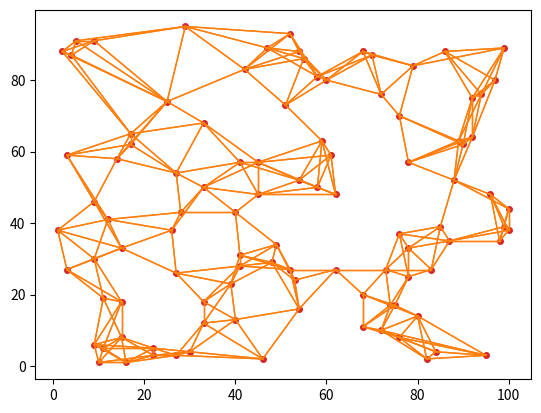

Reproduce this figure in Python. (Note: this script raises an exception after producing the figure.)
# ========================================================================
# Time-varying Graph Signal Reconstruction,
#
# [redacted]
# All Rights Reserved.
# ----------------------------------------------------------------------
# 100 points are generated randomly.
# The dimension of the synthetic dataset is 100x600.
#
# Version 1.0
# [redacted]
# ----------------------------------------------------------------------

import numpy as np
import matplotlib.pyplot as plt


seed=42
# %% graph construction
N = 100
Position = np.zeros((N, 2), dtype=float)

# selected points on an N×N grid (randperm without replacement)
point_select = np.random.choice(N * N, size=N, replace=False) + 1  # +1 to mirror MATLAB's 1..N*N

for i_point in range(N):
    Position[i_point, 0] = (point_select[i_point] - 1) % N + 1  # x coordinate
    Position[i_point, 1] = (point_select[i_point] - 1) // N + 1  # y coordinate

# distances between each two points
Dist = np.zeros((N, N), dtype=float)
for i in range(N):
    for j in range(i + 1, N):
        Dist[i, j] = np.linalg.norm(Position[i, :] - Position[j, :])
        Dist[j, i] = Dist[i, j]

A = np.zeros((N, N), dtype=float)  # Adjacency matrix
W = np.zeros((N, N), dtype=float)  # Weighted matrix
k = 5  # k-NN method

for i in range(N):
    ind = np.argsort(Dist[i, :])  # ascending
    nn = ind[1:k + 1]             # skip self (at position 0)
    A[i, nn] = 1
    A[nn, i] = 1
    W[i, nn] = 1.0 / (Dist[i, nn] ** 2)
    W[nn, i] = W[i, nn]

W = W / np.max(W)
D = np.diag(np.sum(W, axis=1))
L = D - W

# %% plot the graph
# approximate linspecer(7) via a categorical colormap
C = plt.get_cmap('tab10')(np.arange(7))

plt.figure()
plt.plot(
    Position[:, 0],
    Position[:, 1],
    'o',
    color=C[3],
    markerfacecolor=C[3],
    markersize=4
)

ki, kj = np.nonzero(A)
for p in range(len(ki)):
    plt.plot(
        [Position[ki[p], 0], Position[kj[p], 0]],
        [Position[ki[p], 1], Position[kj[p], 1]],
        linewidth=1,
        color=C[1]
    )

# %% generate the time-varying graph signal
# eigen-decomposition of L (symmetric)
lam, V = np.linalg.eigh(L)
lam[0] = 0.0
lambdaHalfInv = 1.0 / np.sqrt(lam, where=lam > 0)
lambdaHalfInv[0] = 0.0
LHalfInv = V @ np.diag(lambdaHalfInv) @ V.T

T = 600
Temp = np.zeros((N, T), dtype=float)

ftmp = V.T @ np.random.randn(N)  # spectral coeffs ~ N(0,1)
ftmp[10:] = ftmp[10:] / 100.0    # weaken high-frequency components (indices 11..end in MATLAB)
ftmp = V @ ftmp
Temp[:, 0] = ftmp / np.linalg.norm(ftmp) * 100.0  # ||x1||2 = 100

###
rng = np.random.default_rng(seed)
ep_max = 1.0
epsilon = rng.uniform(1e-12, ep_max, size=T-1)
#eps = np.concatenate([eps, [ep_max]])
#epsilon = 1.0  # smoothness level
###
for k_,eps in zip( range(1, T), epsilon ):
    f = np.random.randn(N)
    f = f / np.linalg.norm(f) * eps
    fdc = np.random.randn() * 0.0 * np.ones(N)  # DC component (zeroed)
    Temp[:, k_] = Temp[:, k_ - 1] + LHalfInv @ f + fdc

# %% sampling matrix
SampleNum = int(np.floor(N * 0.4))  # the number of sampled points at each time
SampleMatrix = np.zeros((N, T), dtype=float)
for i in range(T):
    idx = np.random.choice(N, size=SampleNum, replace=False)
    SampleMatrix[idx, i] = 1.0

noise = 0.1 * np.random.randn(*Temp.shape)  # measurement noise

# save paramAWD (MATLAB -> .npz)
np.savez(
    './datasets/paramAWD.npz',
    Position=Position,
    A=A,
    W=W,
    D=D,
    L=L,
    Temp=Temp,
    noise=noise,
    SampleMatrix=SampleMatrix
)

# %% generate data for Expreiment_A_5b
Tempall = np.zeros((N, T, 7), dtype=float)
Tempall[:, :, 3] = Temp  # channel 4 in MATLAB (index 3 here)

# recompute eig (kept for fidelity with MATLAB code)
lam2, V2 = np.linalg.eigh(L)
lam2[0] = 0.0
lambdaHalfInv2 = 1.0 / np.sqrt(lam2, where=lam2 > 0)
lambdaHalfInv2[0] = 0.0
LHalfInv2 = V2 @ np.diag(lambdaHalfInv2) @ V2.T

epsilon_set = np.array([0.1, 0.2, 0.5, 1.0, 2.0, 5.0, 10.0])

# MATLAB: for i_epsilon = [1 2 3 5 6 7]  (1-based)
# Python (0-based): indices [0, 1, 2, 4, 5, 6]
for i_epsilon in [0, 1, 2, 4, 5, 6]:
    epsilon = epsilon_set[i_epsilon]
    Tempall[:, 0, i_epsilon] = Tempall[:, 0, 3]  # same x1

    epsilon = rng.uniform(1e-12, epsilon, size=T-1)

    for k_,eps in zip(range(1, T),epsilon):
        f = np.random.randn(N)
        f = f / np.linalg.norm(f) * eps
        fdc = np.random.randn() * 0.0 * np.ones(N)  # DC component (zeroed)
        Tempall[:, k_, i_epsilon] = Tempall[:, k_ - 1, i_epsilon] + LHalfInv2 @ f + fdc

# save paramAWDall (MATLAB -> .npz)
np.savez(
    './datasets/paramAWDall.npz',
    Position=Position,
    A=A,
    W=W,
    D=D,
    L=L,
    Tempall=Tempall,
    noise=noise
)

plt.show()
